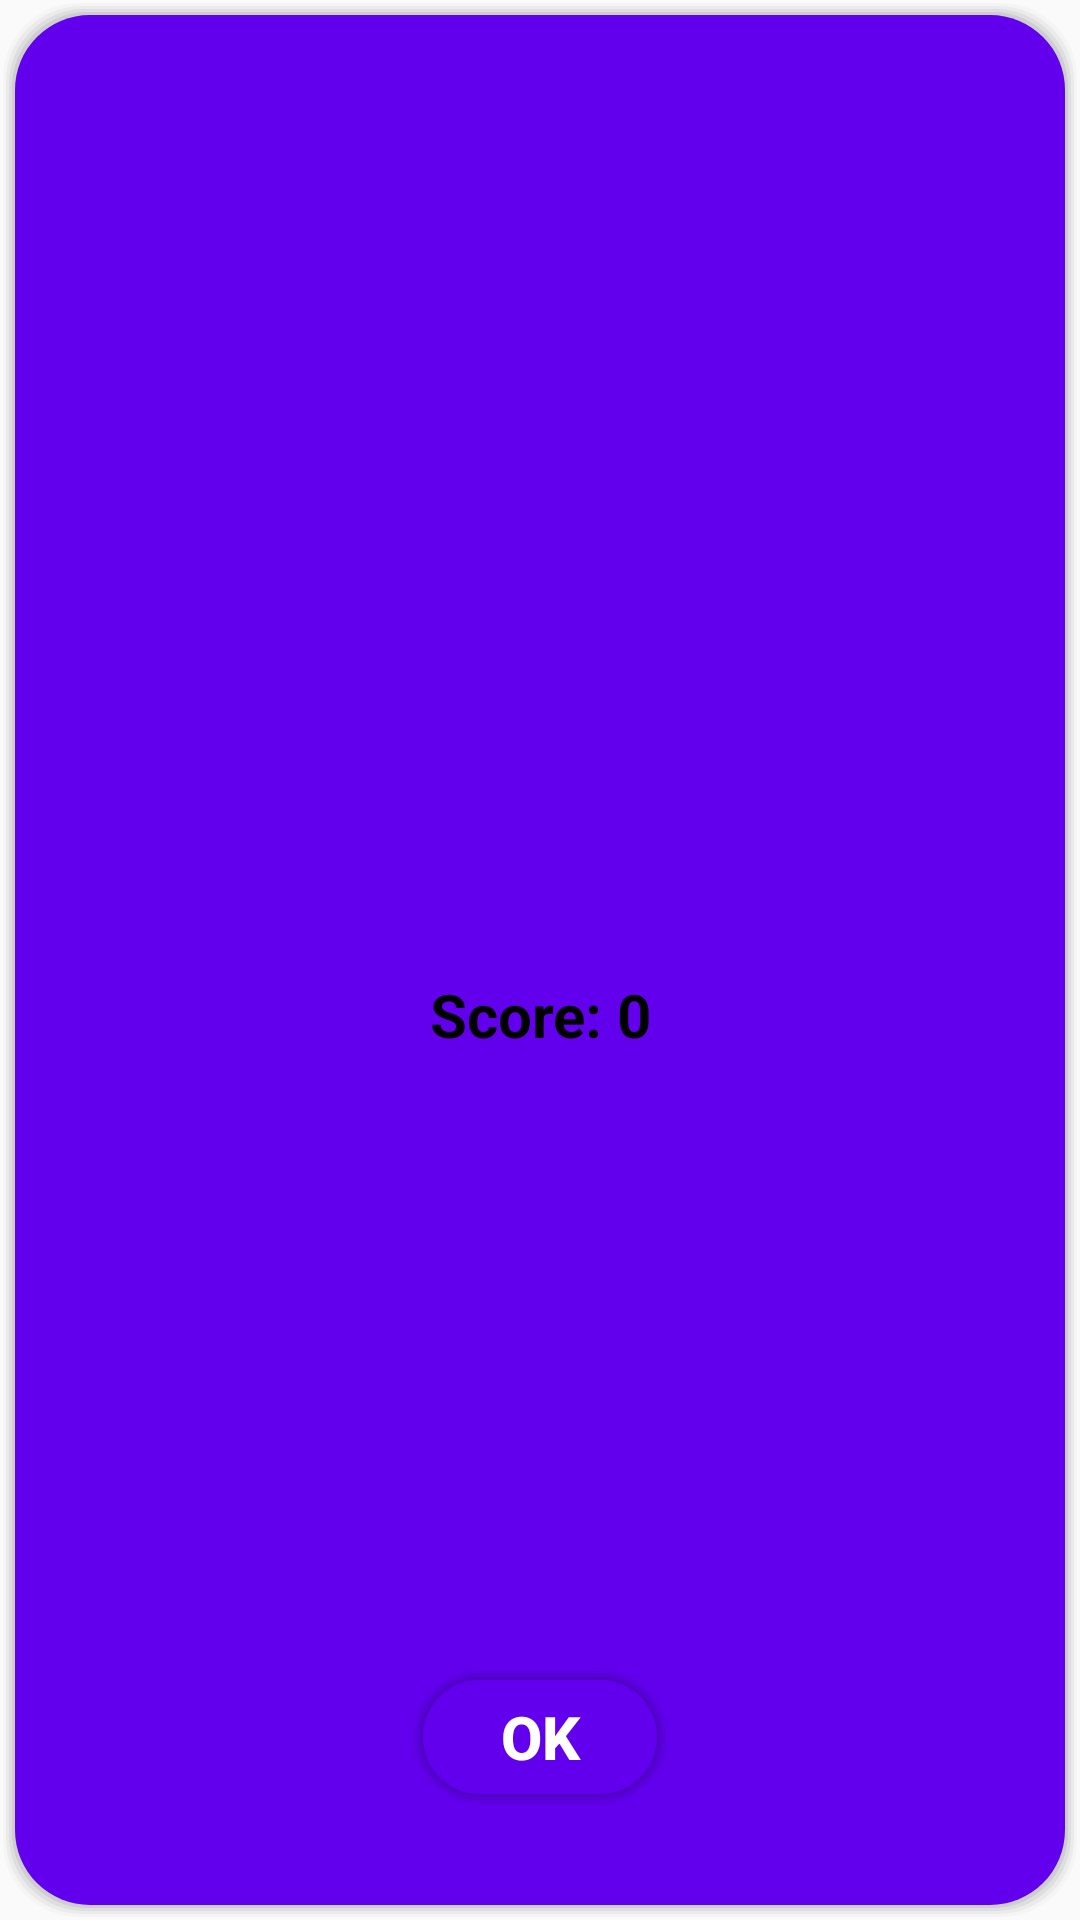

Write the Android layout XML for this screen, with the resource values it uses.
<!-- AndroidManifest.xml: application theme Theme.QuizGO -->
<!-- res/layout/correct_dialoag.xml -->
<?xml version="1.0" encoding="utf-8"?>
<androidx.constraintlayout.widget.ConstraintLayout xmlns:android="http://schemas.android.com/apk/res/android"
    xmlns:app="http://schemas.android.com/apk/res-auto"
    android:layout_width="match_parent"
    android:layout_height="wrap_content"
    android:layout_marginLeft="22dp"
    android:layout_marginRight="22dp"
    android:background="@drawable/button_bg"
    android:orientation="vertical">
    <ImageView
        android:id="@+id/imageView5"
        android:layout_width="100dp"
        android:layout_height="100dp"
        android:layout_marginTop="16dp"
        android:src="@drawable/correct_img"
        app:layout_constraintEnd_toEndOf="parent"
        app:layout_constraintStart_toStartOf="parent"
        app:layout_constraintTop_toTopOf="parent" />
    <TextView
        android:id="@+id/tvDialog_score"
        android:layout_width="match_parent"
        android:layout_height="wrap_content"
        android:layout_marginTop="50dp"
        android:layout_marginBottom="50dp"
        android:gravity="center"
        android:text="Score: 0"
        android:textAlignment="center"
        android:textColor="@android:color/black"
        android:textSize="20sp"
        android:textStyle="bold"
        app:layout_constraintBottom_toTopOf="@+id/correct_ok"
        app:layout_constraintEnd_toEndOf="parent"
        app:layout_constraintStart_toStartOf="parent"
        app:layout_constraintTop_toBottomOf="@+id/imageView5" />
    <Button
        android:id="@+id/correct_ok"
        android:layout_width="wrap_content"
        android:layout_height="wrap_content"
        android:layout_gravity="center"
        android:layout_marginBottom="32dp"
        android:background="@drawable/button_bg"
        android:text="Ok"
        android:textColor="@android:color/white"
        android:textSize="20sp"
        android:textStyle="bold"
        app:layout_constraintBottom_toBottomOf="parent"
        app:layout_constraintEnd_toEndOf="parent"
        app:layout_constraintStart_toStartOf="parent" />
</androidx.constraintlayout.widget.ConstraintLayout>
<!-- resources referenced by this layout -->
<resources>
  <!-- drawable button_bg (drawable) -->
  <?xml version="1.0" encoding="utf-8"?>
  <layer-list xmlns:android="http://schemas.android.com/apk/res/android">
  
      
      <item>
          <shape>
              <padding
                  android:bottom="1dp"
                  android:left="1dp"
                  android:right="1dp"
                  android:top="1dp" />
  
              <solid android:color="#0016171d" />
  
              <corners android:radius="25dp" />
          </shape>
      </item>
      <item>
          <shape>
              <padding
                  android:bottom="1dp"
                  android:left="1dp"
                  android:right="1dp"
                  android:top="1dp" />
  
              <solid android:color="#0516171d" />
  
              <corners android:radius="25dp" />
          </shape>
      </item>
      <item>
          <shape>
              <padding
                  android:bottom="1dp"
                  android:left="1dp"
                  android:right="1dp"
                  android:top="1dp" />
  
              <solid android:color="#0a16171d" />
  
              <corners android:radius="25dp" />
          </shape>
      </item>
      <item>
          <shape>
              <padding
                  android:bottom="1dp"
                  android:left="1dp"
                  android:right="1dp"
                  android:top="1dp" />
  
              <solid android:color="#0f16171d" />
  
              <corners android:radius="25dp" />
          </shape>
      </item>
      <item>
          <shape>
              <padding
                  android:bottom="1dp"
                  android:left="1dp"
                  android:right="1dp"
                  android:top="1dp" />
  
              <solid android:color="#1416171d" />
  
              <corners android:radius="25dp" />
          </shape>
      </item>
  
      
      <item>
          <shape>
              <solid android:color="@color/purple_500" />
              <corners android:radius="25dp" />
          </shape>
      </item>
  
  </layer-list>
  <style name="Theme.QuizGO" parent="Theme.AppCompat.Light.DarkActionBar">
          
          <item name="colorPrimary">@color/purple_500</item>
          <item name="colorPrimaryDark">@color/purple_700</item>
          <item name="colorAccent">@color/teal_200</item>
          
      </style>
  <!-- not gathered from this repository: default colours our renderer supplied (Android Studio template values) -->
  <color name="purple_500">#FF6200EE</color>
  <color name="purple_700">#FF3700B3</color>
  <color name="teal_200">#FF03DAC5</color>
</resources>
